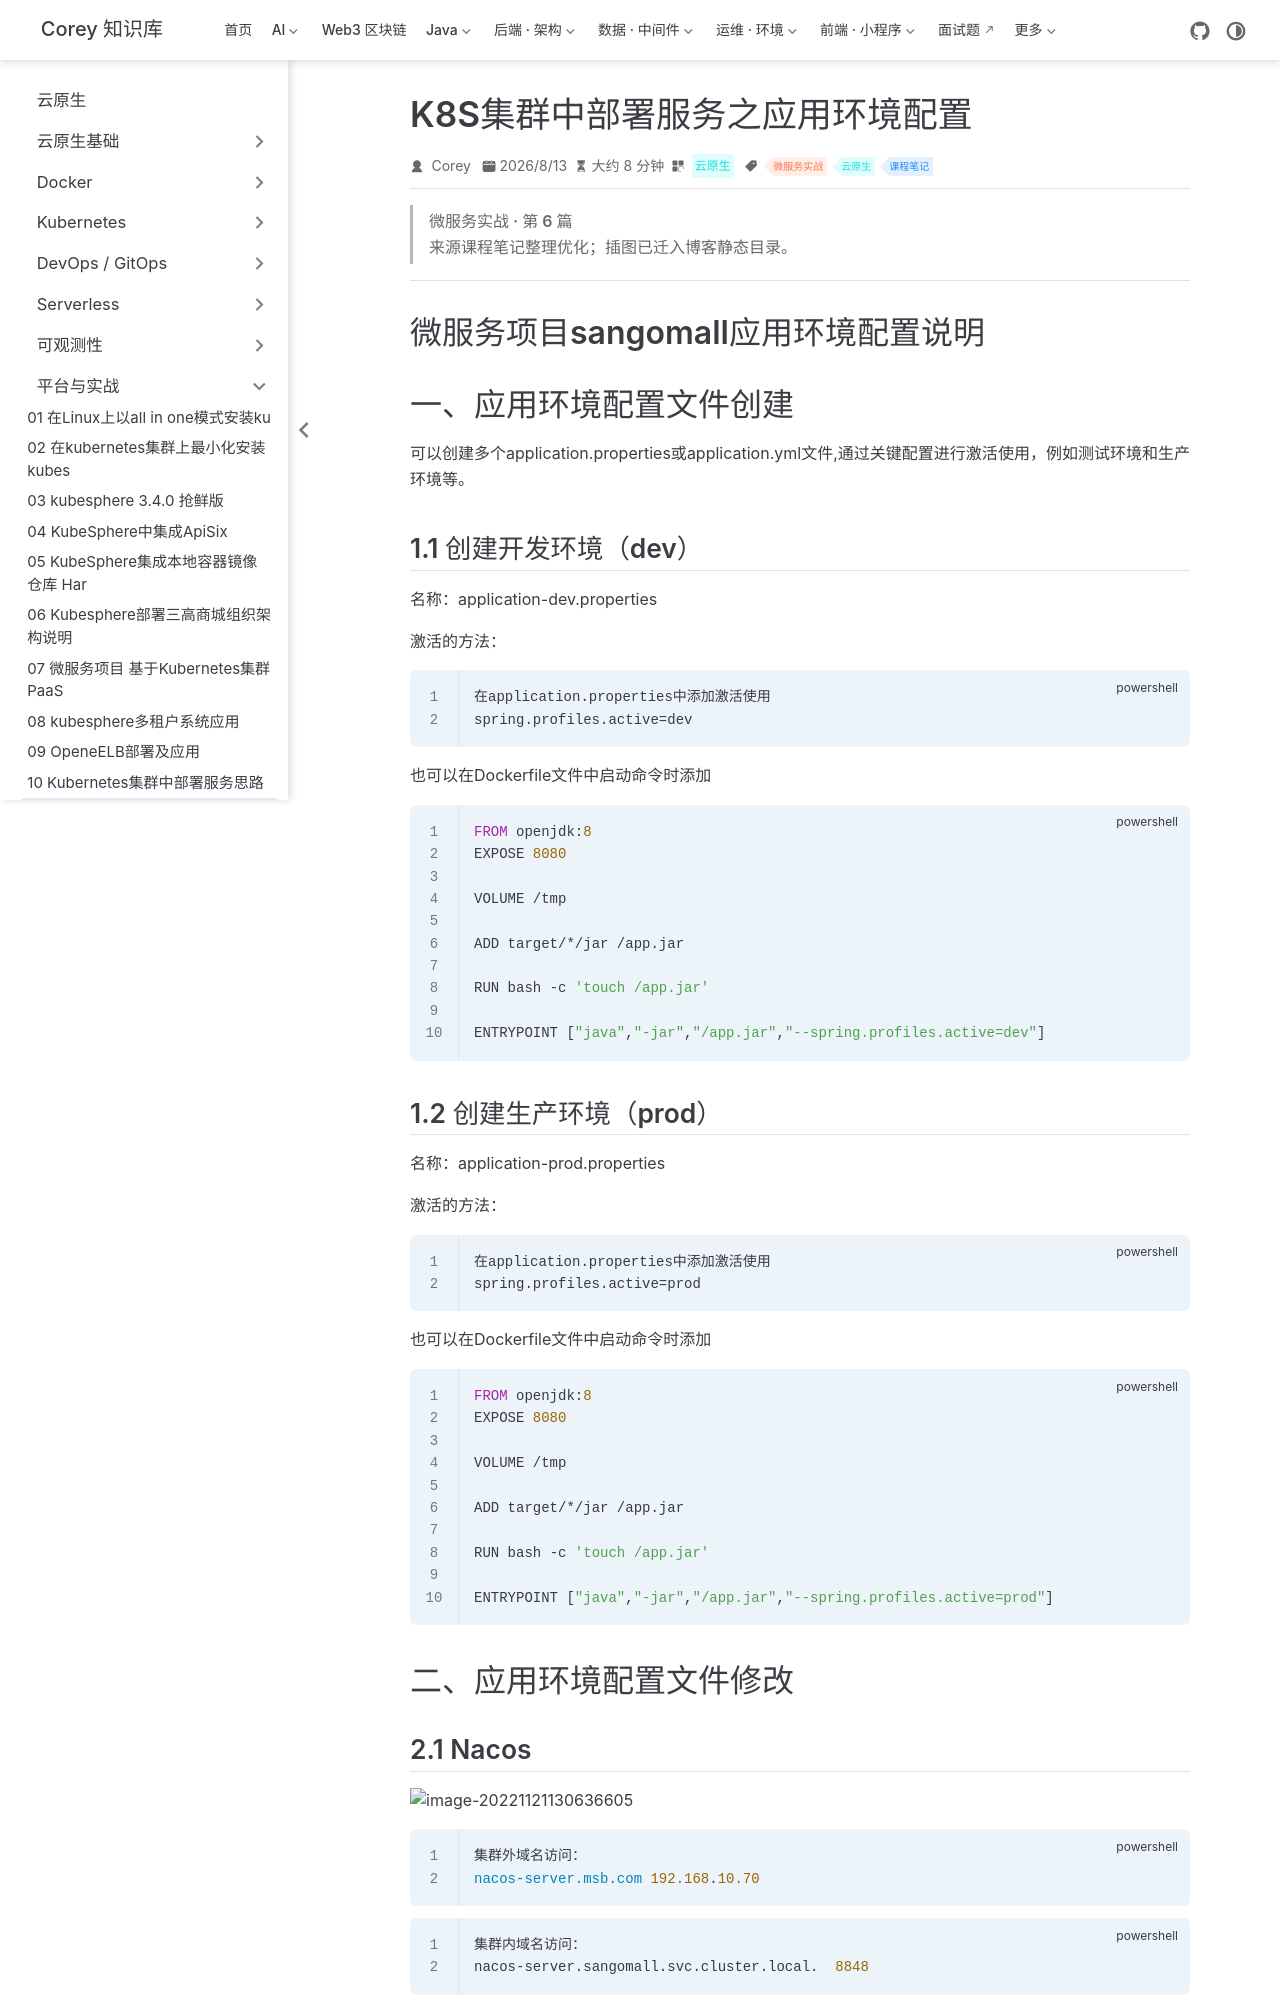

repository: code-corey/code-corey.github.io · page: 云原生/platform/platform-11-k8s集群中部署服务之应用环境配置.html · generator: jekyll

---
title: K8S集群中部署服务之应用环境配置
sidebarGroup: 平台与实战
shortTitle: 11 K8S集群中部署服务之应用环境配置
order: 11
date: 2026-08-13T00:00:00.000Z
category: 云原生
tag:
  - 微服务实战
  - 云原生
  - 课程笔记
description: '微服务项目sangomall应用环境配置说明 一、应用环境配置文件创建 可以创建多个application.properties或application.yml文件,通过关键配置进行激活使用，例如测试...'
---

> **微服务实战 · 第 6 篇**
>
> 来源课程笔记整理优化；插图已迁入博客静态目录。

---

# 微服务项目sangomall应用环境配置说明

# 一、应用环境配置文件创建

可以创建多个application.properties或application.yml文件,通过关键配置进行激活使用，例如测试环境和生产环境等。

## 1.1 创建开发环境（dev）

名称：application-dev.properties

激活的方法：

~~~powershell
在application.properties中添加激活使用
spring.profiles.active=dev
~~~

也可以在Dockerfile文件中启动命令时添加

~~~powershell
FROM openjdk:8
EXPOSE 8080

VOLUME /tmp

ADD target/*/jar /app.jar

RUN bash -c 'touch /app.jar'

ENTRYPOINT ["java","-jar","/app.jar","--spring.profiles.active=dev"]
~~~

## 1.2 创建生产环境（prod）

 名称：application-prod.properties

激活的方法：

~~~powershell
在application.properties中添加激活使用
spring.profiles.active=prod
~~~

也可以在Dockerfile文件中启动命令时添加

~~~powershell
FROM openjdk:8
EXPOSE 8080

VOLUME /tmp

ADD target/*/jar /app.jar

RUN bash -c 'touch /app.jar'

ENTRYPOINT ["java","-jar","/app.jar","--spring.profiles.active=prod"]
~~~

# 二、应用环境配置文件修改

## 2.1 Nacos

![image-20221121130636605](/云原生/platform/platform-11-k8s集群中部署服务之应用环境配置/image-20221121130636605.png)

~~~powershell
集群外域名访问：
nacos-server.msb.com 192.168.10.70
~~~

~~~powershell
集群内域名访问：
nacos-server.sangomall.svc.cluster.local.  8848
~~~

## 2.2 Redis

![image-20221121131115883](/云原生/platform/platform-11-k8s集群中部署服务之应用环境配置/image-20221121131115883.png)

~~~powershell
集群内域名访问：
redis.sangomall.svc.cluster.local.  6379
~~~

## 2.3 Sentinel

![image-20221121131532331](/云原生/platform/platform-11-k8s集群中部署服务之应用环境配置/image-20221121131532331.png)

~~~powershell
集群外域名访问：
sentinel-server.msb.com  192.168.10.70
~~~

~~~powershell
集群内域名访问：
sentinel-server.sangomall.svc.cluster.local. 8858
~~~

## 2.4 Zipkin

![image-20221121132721272](/云原生/platform/platform-11-k8s集群中部署服务之应用环境配置/image-20221121132721272.png)

~~~powershell
集群外域名访问：
zipkin-server.msb.com 192.168.10.70
~~~

~~~powershell
集群内域名访问：
zipkin-server.sangomall.svc.cluster.local. 9411
~~~
